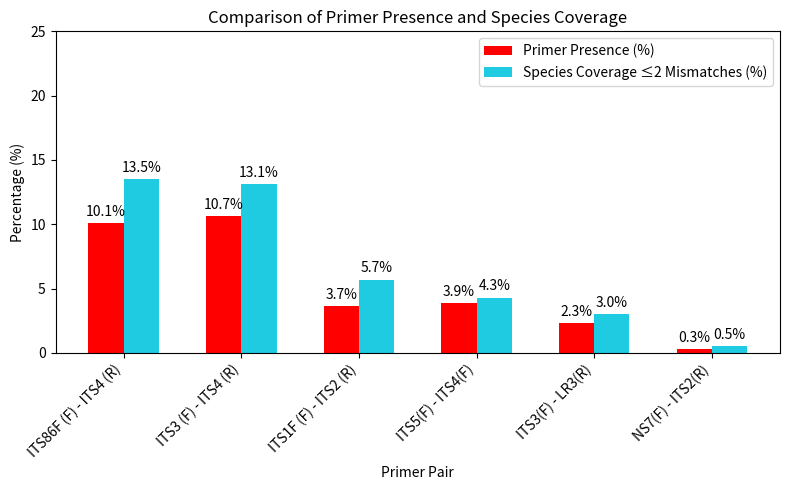

This chart was generated by the following Python code:
import matplotlib.pyplot as plt
import numpy as np

# Data extracted from the images
primer_pairs = [
    "ITS86F (F) - ITS4 (R)",
    "ITS3 (F) - ITS4 (R)",
    "ITS1F (F) - ITS2 (R)",
    "ITS5(F) - ITS4(F)",
    "ITS3(F) - LR3(R)",
    "NS7(F) - ITS2(R)",
]

# Data from first image (red bars)
data1 = [10.11, 10.66, 3.66, 3.88, 2.31, 0.27]

# Data from second image (custom blue bars)
data2 = [13.5, 13.1, 5.7, 4.3, 3.0, 0.5]

# Only keep pairs that have data in both images
filtered_pairs = []
filtered_data1 = []
filtered_data2 = []

for pair, d1, d2 in zip(primer_pairs, data1, data2):
    if d1 > 0 and d2 > 0:  # Only include pairs with data in both
        filtered_pairs.append(pair)
        filtered_data1.append(d1)
        filtered_data2.append(d2)

x = np.arange(len(filtered_pairs))
width = 0.3  # Reduced width for less space between bars

fig, ax = plt.subplots(figsize=(8, 5))  # Smaller figure size

# Create bars with red and custom blue colors
rects1 = ax.bar(x - width/2, filtered_data1, width, label='Primer Presence (%)', color='red')
rects2 = ax.bar(x + width/2, filtered_data2, width, label='Species Coverage ≤2 Mismatches (%)', color='#1ECBE1')

# Add labels, title, etc.
ax.set_xlabel('Primer Pair')
ax.set_ylabel('Percentage (%)')
ax.set_title('Comparison of Primer Presence and Species Coverage')
ax.set_xticks(x)
ax.set_xticklabels(filtered_pairs, rotation=45, ha='right')
ax.set_yticks([0, 5, 10, 15, 20, 25])  # Specific y-axis ticks
ax.set_ylim(0, 25)  # Set y-axis limit to 25
ax.legend()

# Add value labels on top of bars
def autolabel(rects):
    for rect in rects:
        height = rect.get_height()
        ax.annotate(f'{height:.1f}%',
                    xy=(rect.get_x() + rect.get_width() / 2, height),
                    xytext=(0, 3),  # 3 points vertical offset
                    textcoords="offset points",
                    ha='center', va='bottom')

autolabel(rects1)
autolabel(rects2)

plt.tight_layout()  # Adjust layout to prevent label cutoff
plt.savefig('combined_primer_comparison.png', dpi=300)
plt.show()
